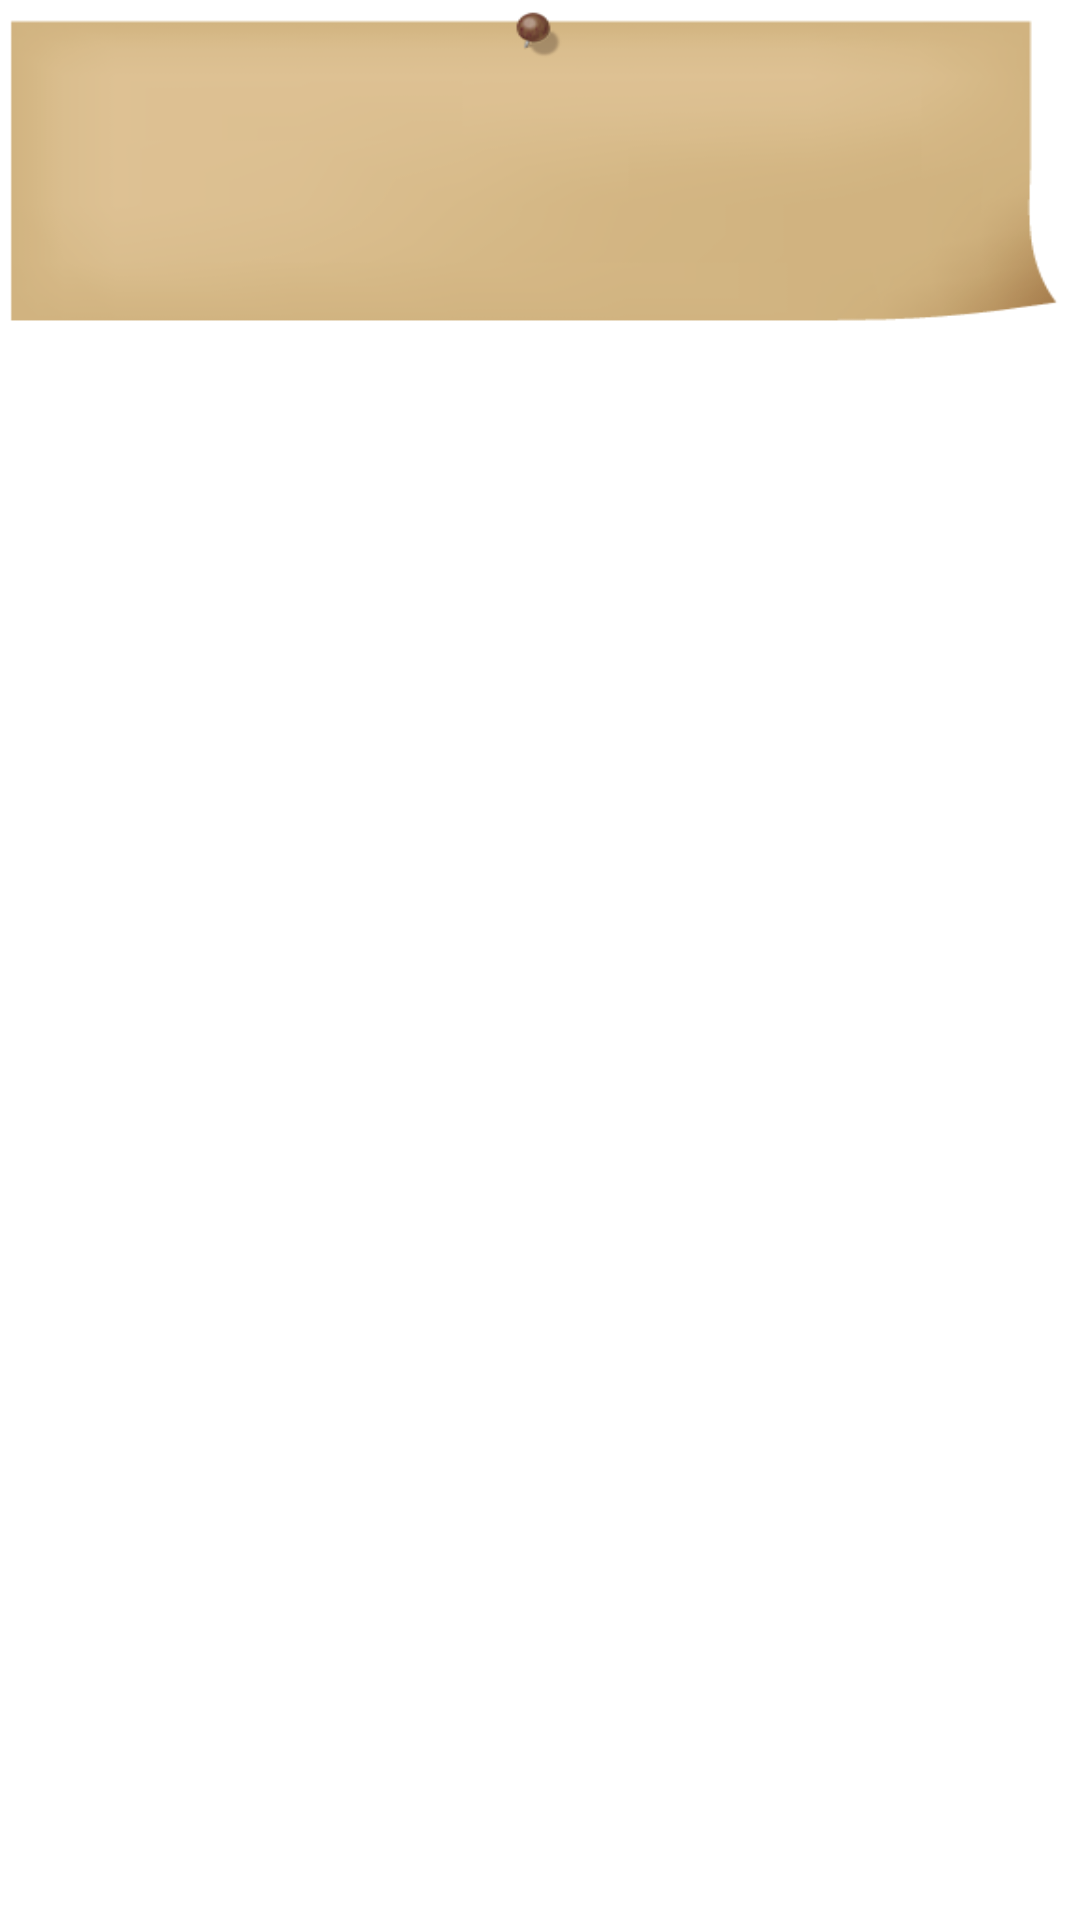

Produce the Android XML layout that renders to this screen, including the resource entries it uses.
<!-- AndroidManifest.xml: application theme android:Theme.Light.NoTitleBar.Fullscreen -->
<!-- res/layout/list_layout_shop.xml -->
<?xml version="1.0" encoding="utf-8"?>
<RelativeLayout xmlns:android="http://schemas.android.com/apk/res/android"
    android:id="@+id/RelativeLayout1"
    android:layout_width="fill_parent"
    android:layout_height="wrap_content"
    android:orientation="horizontal" >

    <LinearLayout
        android:id="@+id/LinearLayout1"
        android:layout_width="match_parent"
        android:layout_height="wrap_content"
        android:layout_alignParentTop="true"
        android:layout_centerHorizontal="true"
        android:background="@drawable/boad"
        android:gravity="center_horizontal|center_vertical"
        android:orientation="horizontal"
        android:paddingBottom="10dp"
        android:paddingLeft="8dp"
        android:paddingRight="8dp"
        android:paddingTop="20dp" >

        <ImageView
            android:id="@+id/imageview"
            android:layout_width="100dp"
            android:layout_height="80dp"
            android:layout_gravity="center_horizontal|center_vertical|left"
            android:layout_marginLeft="20dp"
            android:scaleType="fitCenter" />

        <TextView
            android:id="@+id/textview2"
            android:layout_width="wrap_content"
            android:layout_height="fill_parent"
            android:layout_marginLeft="16dip"
            android:layout_marginRight="20dp"
            android:layout_weight="1"
            android:gravity="center_vertical|center_horizontal"
            android:textColor="@color/dark_blue"
            android:textSize="@dimen/text_size_medium" />

    </LinearLayout>

</RelativeLayout>
<!-- resources referenced by this layout -->
<resources>
  <color name="dark_blue">#003380</color>
  <dimen name="text_size_medium">18sp</dimen>
  <!-- drawable boad: png bitmap (drawable-hdpi, 24917 bytes) -->
</resources>
